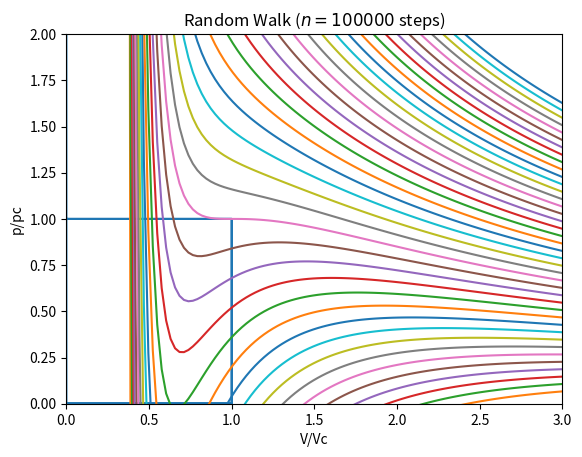

Write the Python code that produced this figure.
# Python code for 2D random walk. 
import numpy 
import pylab 
import random 
  
# defining the number of steps 
n = 100000
  
#creating two array for containing x and y coordinate 
#of size equals to the number of size and filled up with 0's 
x = numpy.zeros(n) 
y = numpy.zeros(n) 
  
# filling the coordinates with random variables 
for i in range(1, n): 
    val = random.randint(1, 4) 
    if val == 1: 
        x[i] = x[i - 1] + 1
        y[i] = y[i - 1] 
    elif val == 2: 
        x[i] = x[i - 1] - 1
        y[i] = y[i - 1] 
    elif val == 3: 
        x[i] = x[i - 1] 
        y[i] = y[i - 1] + 1
    else: 
        x[i] = x[i - 1] 
        y[i] = y[i - 1] - 1

# plotting stuff: 
pylab.title("Random Walk ($n = " + str(n) + "$ steps)") 
pylab.plot(x, y) 
pylab.savefig("rand_walk"+str(n)+".png",bbox_inches="tight",dpi=600) 
pylab.show()


#from pylab import plot,show,ylim
#from numpy import linspace

import matplotlib.pyplot as plt
import numpy as np

for i in range(10,50):
    T = i/25.0
    V = np.linspace(0.334, 3, 100)
    p = 8.*T/(3.*V - 1.) - 3./V/V
    plt.plot(V,p)
plt.axis([0, 3.0, 0.0, 2.0])
plt.xlabel("V/Vc")
plt.ylabel("p/pc")
plt.show()



